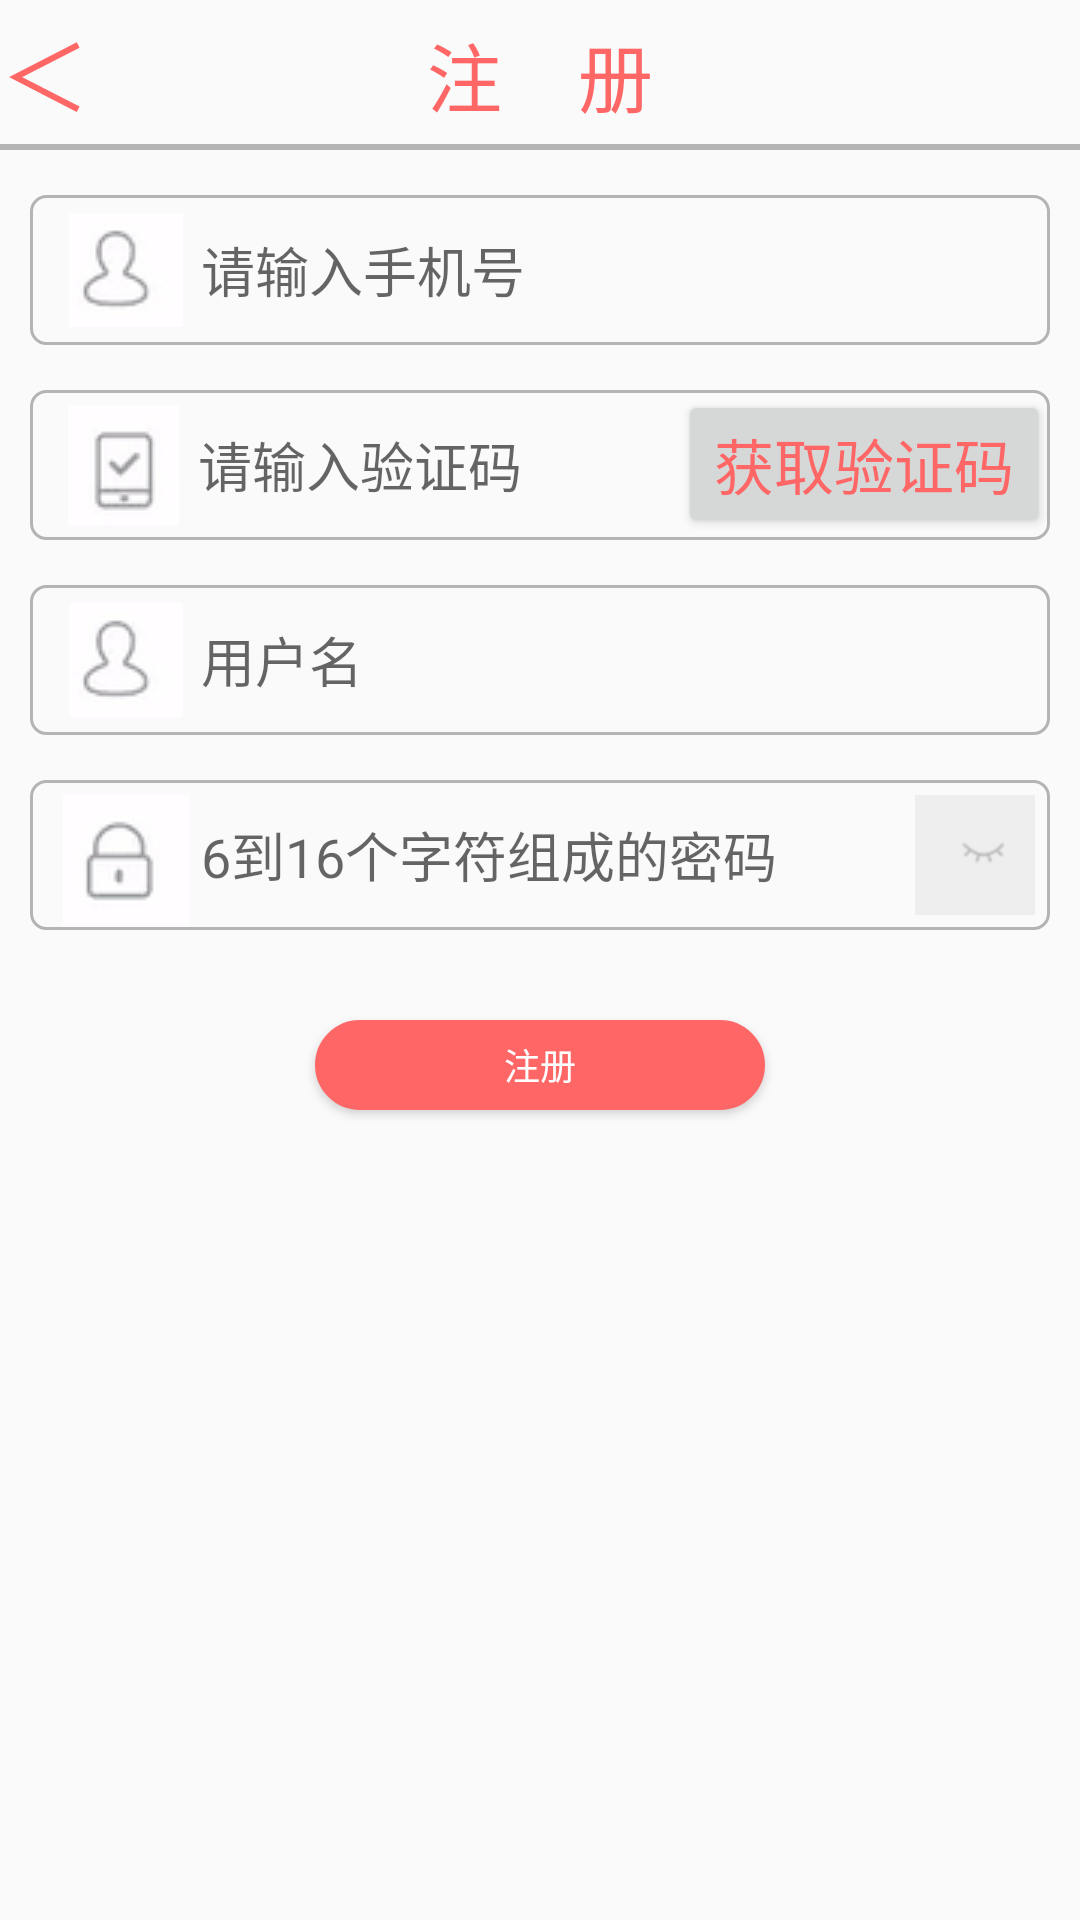

Here is an Android app screen rendered from its layout file. Give the layout XML and the strings, colors and styles it references.
<!-- AndroidManifest.xml: application theme AppTheme -->
<!-- res/layout/activity_register.xml -->
<?xml version="1.0" encoding="utf-8"?>
<LinearLayout xmlns:android="http://schemas.android.com/apk/res/android"
    android:layout_width="fill_parent"
    android:layout_height="fill_parent"
    android:orientation="vertical">

    <RelativeLayout
        android:layout_width="fill_parent"
        android:layout_height="50dip"
        android:background="@drawable/bottom_stroke"
        android:orientation="vertical"
        >

        <TextView
            android:layout_width="wrap_content"
            android:layout_height="wrap_content"
            android:layout_centerInParent="true"
            android:text="注    册"
            android:textColor="#FF6666"
            android:textSize="25sp" />

        <Button
            android:id="@+id/RegisterReturn"
            android:layout_width="30dp"
            android:layout_height="wrap_content"
            android:text="@string/register_return"
            android:textSize="30sp"
            android:background="#00000000"
            android:textColor="#FF6666"
            />
    </RelativeLayout>

    
    <LinearLayout
        style="@style/register_linearLayout">

        <ImageButton
            android:layout_width="50dp"
            android:layout_height="wrap_content"
            android:layout_marginLeft="7dp"
            android:background="#00000000"
            android:src="@drawable/register_uesr_name" />

        <EditText
            android:id="@+id/registerUserPhone"
            style="@style/register_user_info_text"
            android:hint="请输入手机号" />
    </LinearLayout>

    <RelativeLayout
        android:layout_width="match_parent"
        android:layout_height="50dp"
        android:layout_marginLeft="10dp"
        android:layout_marginRight="10dp"
        android:layout_marginTop="15dp"
        android:background="@drawable/all_stroke">

        <LinearLayout
            android:layout_width="wrap_content"
            android:layout_height="50dp">

            <ImageButton
                android:layout_width="50dp"
                android:layout_height="wrap_content"
                android:layout_marginLeft="6dp"
                android:layout_marginTop="5dp"
                android:background="#00000000"
                android:src="@drawable/register_message" />

            <EditText
                android:id="@+id/registerMessage"
                style="@style/register_user_info_text"
                android:layout_width="150dp"
                android:maxLength="6"
                android:hint="请输入验证码"/>
         </LinearLayout>

        <Button
            android:id="@+id/RegisterSendMessage"
            android:layout_width="wrap_content"
            android:layout_height="wrap_content"
            android:text="@string/register_send_message"
            android:layout_alignParentRight="true"
            android:textColor="#FF6666"
            android:textSize="20sp" />

    </RelativeLayout>

    <LinearLayout
        style="@style/register_linearLayout">

        <ImageButton
            android:layout_width="50dp"
            android:layout_height="wrap_content"
            android:layout_marginLeft="7dp"
            android:background="#00000000"
            android:src="@drawable/register_uesr_name" />

            <EditText
                android:id="@+id/registerUserName"
                style="@style/register_user_info_text"
                android:hint="用户名" />

        </LinearLayout>

    <RelativeLayout
        android:layout_width="match_parent"
        android:layout_height="50dp"
        android:layout_marginLeft="10dp"
        android:layout_marginRight="10dp"
        android:layout_marginTop="15dp"
        android:background="@drawable/all_stroke"
        android:orientation="horizontal">

        <LinearLayout
            android:id="@+id/register_linearLayout2"
            android:layout_width="wrap_content"
            android:layout_height="50dp"
            android:layout_alignParentLeft="true"
            android:layout_alignParentStart="true"
            android:layout_alignParentTop="true">

            <ImageButton
                android:layout_width="50dp"
                android:layout_height="wrap_content"
                android:layout_marginLeft="7dp"
                android:layout_marginTop="5dp"
                android:background="#00000000"
                android:src="@drawable/register_password" />

            <EditText
                android:id="@+id/registerPassword"
                style="@style/register_user_info_text"
                android:layout_width="250dp"
                android:layout_alignEnd="@+id/register_linearLayout2"
                android:layout_alignParentTop="true"
                android:layout_alignRight="@+id/register_linearLayout2"
                android:hint="6到16个字符组成的密码"
                android:maxLength="16"
                android:inputType="textPassword" />
        </LinearLayout>

        <ToggleButton
            android:id="@+id/RegisterSeeOrNoSee"
            android:layout_width="40dp"
            android:layout_height="40dp"
            android:layout_alignParentRight="true"
            android:layout_marginRight="5dp"
            android:layout_centerVertical="true"
            android:background="@drawable/register_toggle_button"
            android:textOff=""
            android:textOn="" />


    </RelativeLayout>

    <RelativeLayout
        android:layout_width="match_parent"
        android:layout_height="50dp"
        android:orientation="vertical"
        android:layout_marginTop="20dp"
        >

        <Button
            android:id="@+id/ResgisterButton"
            android:layout_width="150dp"
            android:layout_height="30dp"
            android:layout_centerHorizontal="true"
            android:layout_centerVertical="true"
            android:text="注册"
            android:textSize="12dp"
            android:background="@drawable/pink_oval_button"
            android:textColor="@android:color/white"
            />

    </RelativeLayout>
</LinearLayout>
<!-- resources referenced by this layout -->
<resources>
  <!-- drawable all_stroke (drawable) -->
  <shape xmlns:android="http://schemas.android.com/apk/res/android">
  
      
      <stroke
          android:color="@color/biankuang"
          android:width="1dp"/>
  
      
      <corners
          android:radius="5dp"></corners>
  
  </shape>
  <!-- drawable bottom_stroke (drawable) -->
  <?xml version="1.0" encoding="utf-8"?>
  <layer-list
      xmlns:android="http://schemas.android.com/apk/res/android">
      <item
          android:top="-2dp" android:right="-2dp" android:left="-2dp">
          <shape>
              <solid android:color="@android:color/transparent"/>
              <stroke
                  android:width="2dp"
                  android:color="@color/biankuang"/>
          </shape>
      </item>
  </layer-list>
  <!-- drawable pink_oval_button (drawable) -->
  <?xml version="1.0" encoding="utf-8"?>
  <shape xmlns:android="http://schemas.android.com/apk/res/android"
      android:shape="rectangle">
  
      <gradient
          android:startColor="#FF6666"
          android:endColor="#FF6666"
          android:centerColor="#FF6666"
          android:angle="90"
          android:centerX="0.4"
          android:centerY="0.4"
          android:type="linear"></gradient>
  
     
      <stroke
          android:color="#FF6666"
          android:width="1dp"></stroke>
  
      
      <corners
          android:radius="50dp"></corners>
  </shape>
  <!-- drawable register_message: png bitmap (drawable, 1372 bytes) -->
  <!-- drawable register_password: png bitmap (drawable, 1339 bytes) -->
  <!-- drawable register_toggle_button (drawable) -->
  <?xml version="1.0" encoding="utf-8"?>
  <selector xmlns:android="http://schemas.android.com/apk/res/android">
      <item android:state_checked="true"
             android:drawable="@drawable/cansee"></item>
      <item android:drawable="@drawable/cantsee"></item>
  </selector>
  <!-- drawable register_uesr_name: png bitmap (drawable, 1517 bytes) -->
  <string name="register_return">＜               </string>
  <string name="register_send_message">获取验证码        </string>
  <style name="register_linearLayout">
          <item name="android:layout_width">fill_parent</item>
          <item name="android:layout_height">50dp</item>
          <item name="android:background">@drawable/all_stroke</item>
          <item name="android:orientation">horizontal</item>
          <item name="android:gravity">center_vertical</item>
          <item name="android:layout_marginLeft">10dp</item>
          <item name="android:layout_marginRight">10dp</item>
          <item name="android:layout_marginTop">15dp</item>
      </style>
  <style name="register_user_info_text">
          <item name="android:layout_width">match_parent</item>
          <item name="android:layout_height">50dp</item>
          <item name="android:background">#00000000</item>
          <item name="android:textColor">#000000</item>
      </style>
  <style name="AppTheme" parent="Theme.AppCompat.Light.NoActionBar">
  
          
          <item name="colorPrimary">@color/colorPrimary</item>
          <item name="colorPrimaryDark">@color/colorPrimaryDark</item>
          <item name="colorAccent">@color/colorAccent</item>
      </style>
  <color name="biankuang">#B4B4B4</color>
  <!-- drawable cansee: png bitmap (drawable, 1378 bytes) -->
  <!-- drawable cantsee: png bitmap (drawable, 1048 bytes) -->
  <color name="colorPrimary">#3F51B5</color>
  <color name="colorPrimaryDark">#303F9F</color>
  <color name="colorAccent">#FF4081</color>
</resources>
